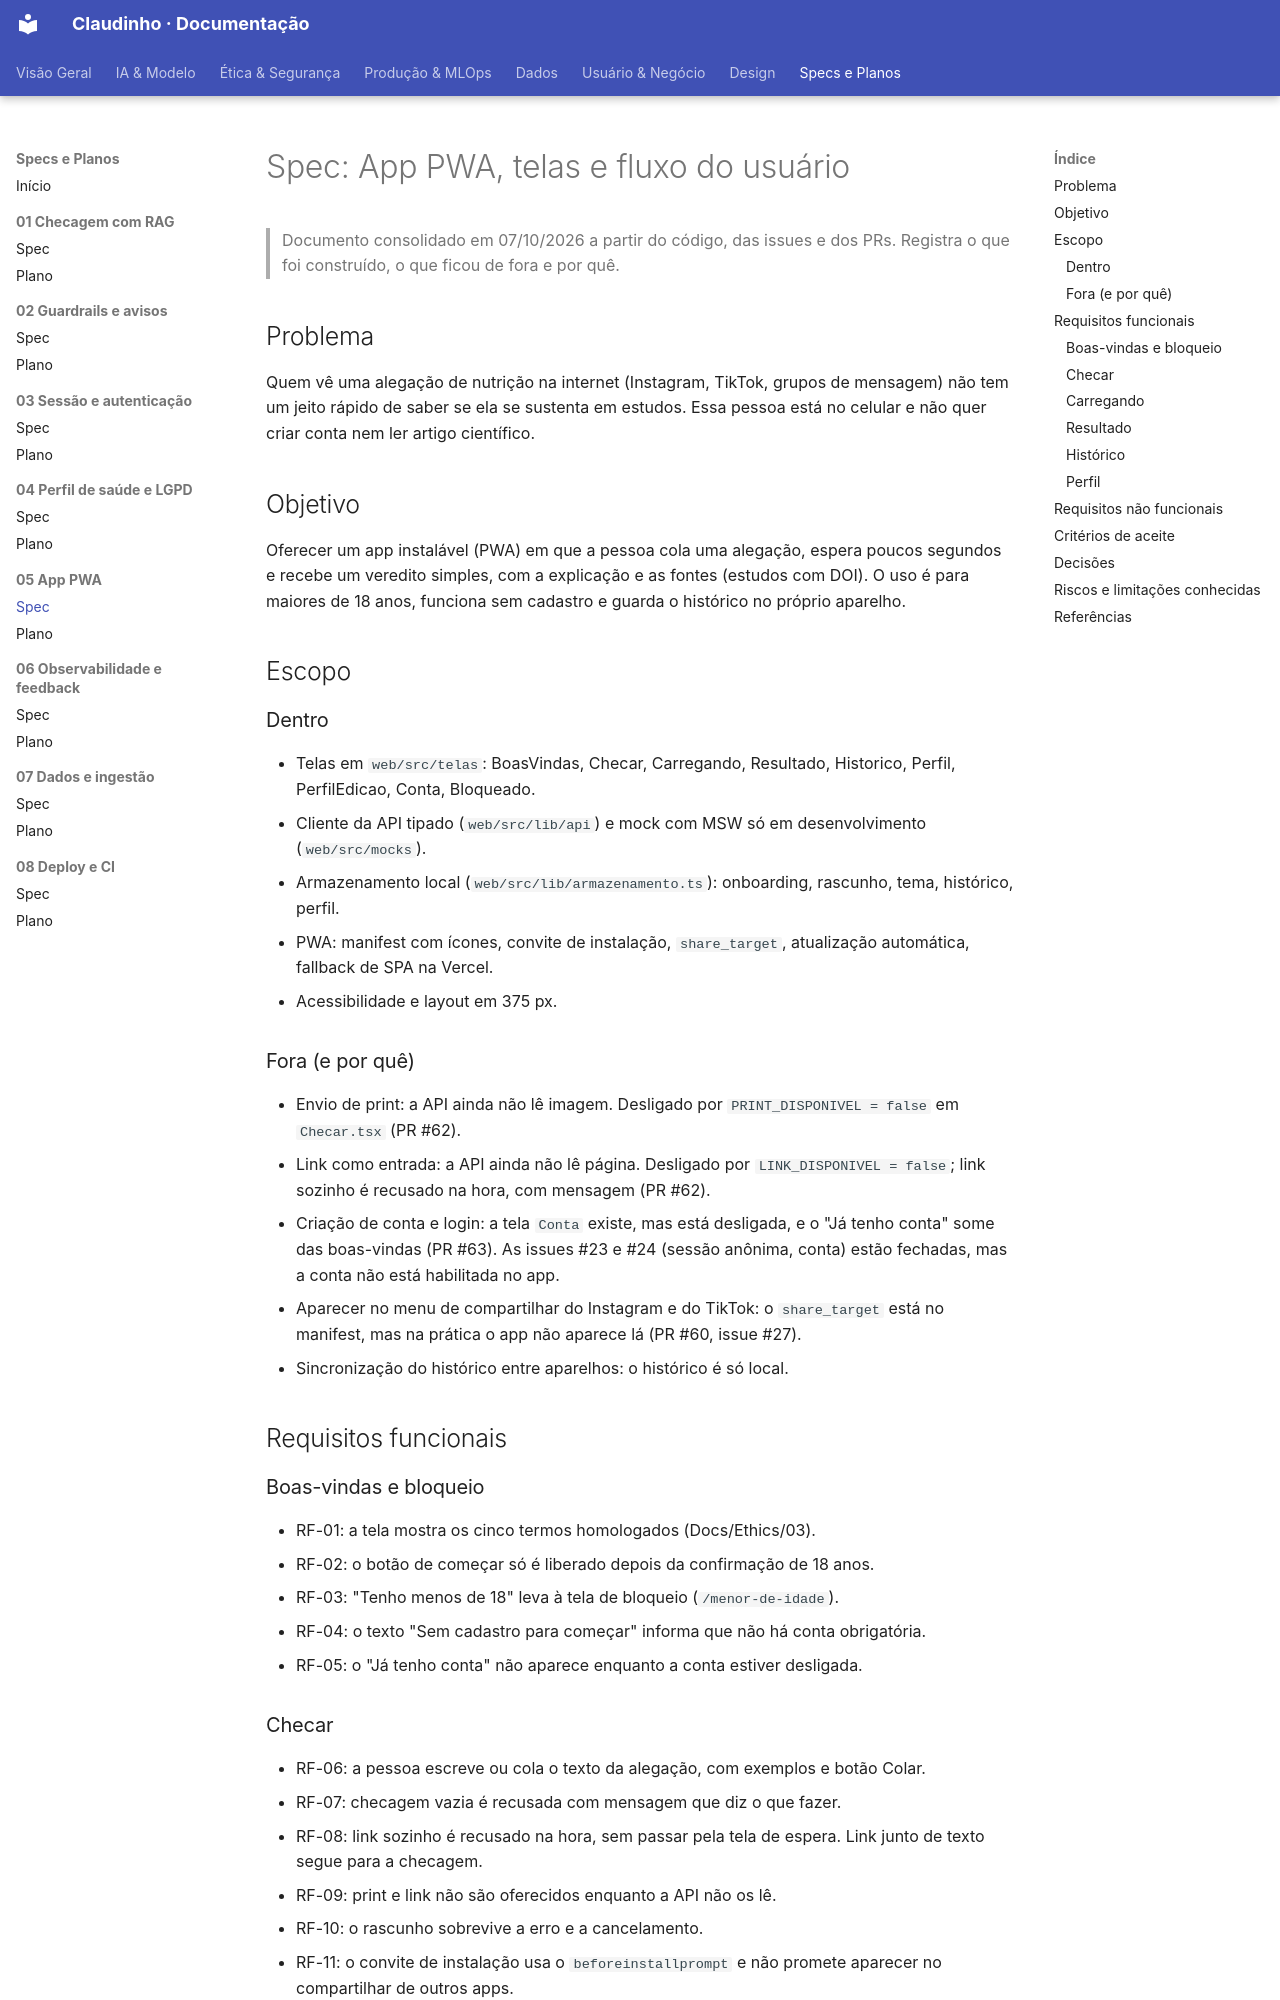

repository: unb-Sistemas-de-Machine-learning/challenge_1_claudinho · page: Specs/05-app-pwa/spec/index.html · generator: mkdocs

# Spec: App PWA, telas e fluxo do usuário

> Documento consolidado em 07/10/2026 a partir do código, das issues e dos PRs. Registra o que foi construído, o que ficou de fora e por quê.

## Problema

Quem vê uma alegação de nutrição na internet (Instagram, TikTok, grupos de mensagem) não tem um jeito rápido de saber se ela se sustenta em estudos. Essa pessoa está no celular e não quer criar conta nem ler artigo científico.

## Objetivo

Oferecer um app instalável (PWA) em que a pessoa cola uma alegação, espera poucos segundos e recebe um veredito simples, com a explicação e as fontes (estudos com DOI). O uso é para maiores de 18 anos, funciona sem cadastro e guarda o histórico no próprio aparelho.

## Escopo

### Dentro

- Telas em `web/src/telas`: BoasVindas, Checar, Carregando, Resultado, Historico, Perfil, PerfilEdicao, Conta, Bloqueado.
- Cliente da API tipado (`web/src/lib/api`) e mock com MSW só em desenvolvimento (`web/src/mocks`).
- Armazenamento local (`web/src/lib/armazenamento.ts`): onboarding, rascunho, tema, histórico, perfil.
- PWA: manifest com ícones, convite de instalação, `share_target`, atualização automática, fallback de SPA na Vercel.
- Acessibilidade e layout em 375 px.

### Fora (e por quê)

- Envio de print: a API ainda não lê imagem. Desligado por `PRINT_DISPONIVEL = false` em `Checar.tsx` (PR #62).
- Link como entrada: a API ainda não lê página. Desligado por `LINK_DISPONIVEL = false`; link sozinho é recusado na hora, com mensagem (PR #62).
- Criação de conta e login: a tela `Conta` existe, mas está desligada, e o "Já tenho conta" some das boas-vindas (PR #63). As issues #23 e #24 (sessão anônima, conta) estão fechadas, mas a conta não está habilitada no app.
- Aparecer no menu de compartilhar do Instagram e do TikTok: o `share_target` está no manifest, mas na prática o app não aparece lá (PR #60, issue #27).
- Sincronização do histórico entre aparelhos: o histórico é só local.

## Requisitos funcionais

### Boas-vindas e bloqueio
- RF-01: a tela mostra os cinco termos homologados (Docs/Ethics/03).
- RF-02: o botão de começar só é liberado depois da confirmação de 18 anos.
- RF-03: "Tenho menos de 18" leva à tela de bloqueio (`/menor-de-idade`).
- RF-04: o texto "Sem cadastro para começar" informa que não há conta obrigatória.
- RF-05: o "Já tenho conta" não aparece enquanto a conta estiver desligada.

### Checar
- RF-06: a pessoa escreve ou cola o texto da alegação, com exemplos e botão Colar.
- RF-07: checagem vazia é recusada com mensagem que diz o que fazer.
- RF-08: link sozinho é recusado na hora, sem passar pela tela de espera. Link junto de texto segue para a checagem.
- RF-09: print e link não são oferecidos enquanto a API não os lê.
- RF-10: o rascunho sobrevive a erro e a cancelamento.
- RF-11: o convite de instalação usa o `beforeinstallprompt` e não promete aparecer no compartilhar de outros apps.
